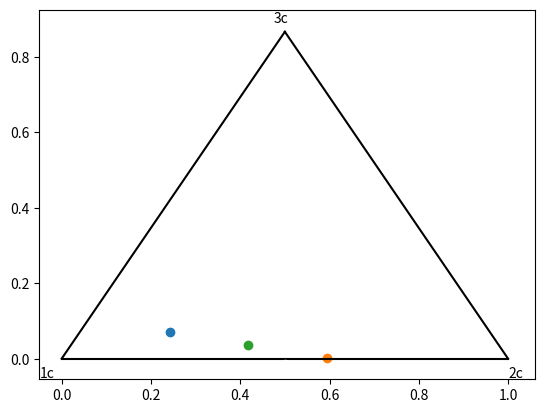

Python code for this plot:
import numpy as np
import matplotlib.pyplot as plt

np.random.seed(31)

s = np.random.rand(3,3)
s = np.dot(np.transpose(s), s) # sgs tensor
#print('SGS stress tensor is\n', s)
r = np.random.rand(3,3)
r = np.dot(np.transpose(r), r)
#print('Resolved stress tensor is\n', r)

# get eigenvalues of resolved stress tensor
rij = r/np.trace(r) - 1/3*np.eye(3)
[wr, Vr] = np.linalg.eig(rij)
idr = wr.argsort()[::-1]
wr = wr[idr]
Vr = Vr[idr]
#print(wr)

x1c = np.matrix([ 0.0 , 0.0 ])
x2c = np.matrix([ 1.0 , 0.0 ])
x3c = np.matrix([ 0.5 , np.sqrt(3.0)/2.0 ])

# barycentric coordinates of resolved stress tensor
xbcr = x1c*(wr[0]-wr[1]) + 2*x2c*(wr[1]-wr[2]) + x3c*(3*wr[2]+1)

# compute new eigenvalues of sgs tensor

sij = s/np.trace(s) - 1/3*np.eye(3)
[ws, Vs] = np.linalg.eig(sij)
ids = ws.argsort()[::-1]
ws = ws[ids]
Vs = Vs[ids]
print(sij)

xbcs = x1c*(ws[0]-ws[1]) + 2*x2c*(ws[1]-ws[2]) + x3c*(3*ws[2]+1)

deltaB = 0.5
xnew = xbcs[0,0] + deltaB*(xbcr[0,0] - xbcs[0,0])
ynew = xbcs[0,1] + deltaB*(xbcr[0,1] - xbcs[0,1])

l1 = (1 - deltaB)*ws[0] + deltaB*ws[0]
l2 = (1 - deltaB)*ws[1] + deltaB*ws[1]
l3 = (1 - deltaB)*ws[2] + deltaB*ws[2]

# assemble new sgs tensor
wst = np.eye(3)
wst[0,0] = l1
wst[1,1] = l2
wst[2,2] = l3

rstar = np.dot(Vs, wst)
rstar = np.dot(rstar, np.transpose(Vs))
print(rstar)



plt.scatter(xbcr[0,0], xbcr[0,1])
plt.scatter(xbcs[0,0], xbcs[0,1])
plt.scatter(xnew, ynew)
plt.plot([1, 0.5], [0, 0.866], 'k-')
plt.plot([0, 0.5], [0, 0.866], 'k-')
plt.plot([0, 1], [0, 0], 'k-')
plt.plot([0.5, 1.01, 0.1], [-0.01, 0.5, 0.88], 'w.') 
plt.text(0-.05,0-.05,'1c')
plt.text(1,0-.05,'2c')
plt.text(0.5-.025,0.866+.025,'3c')
#plt.show()
